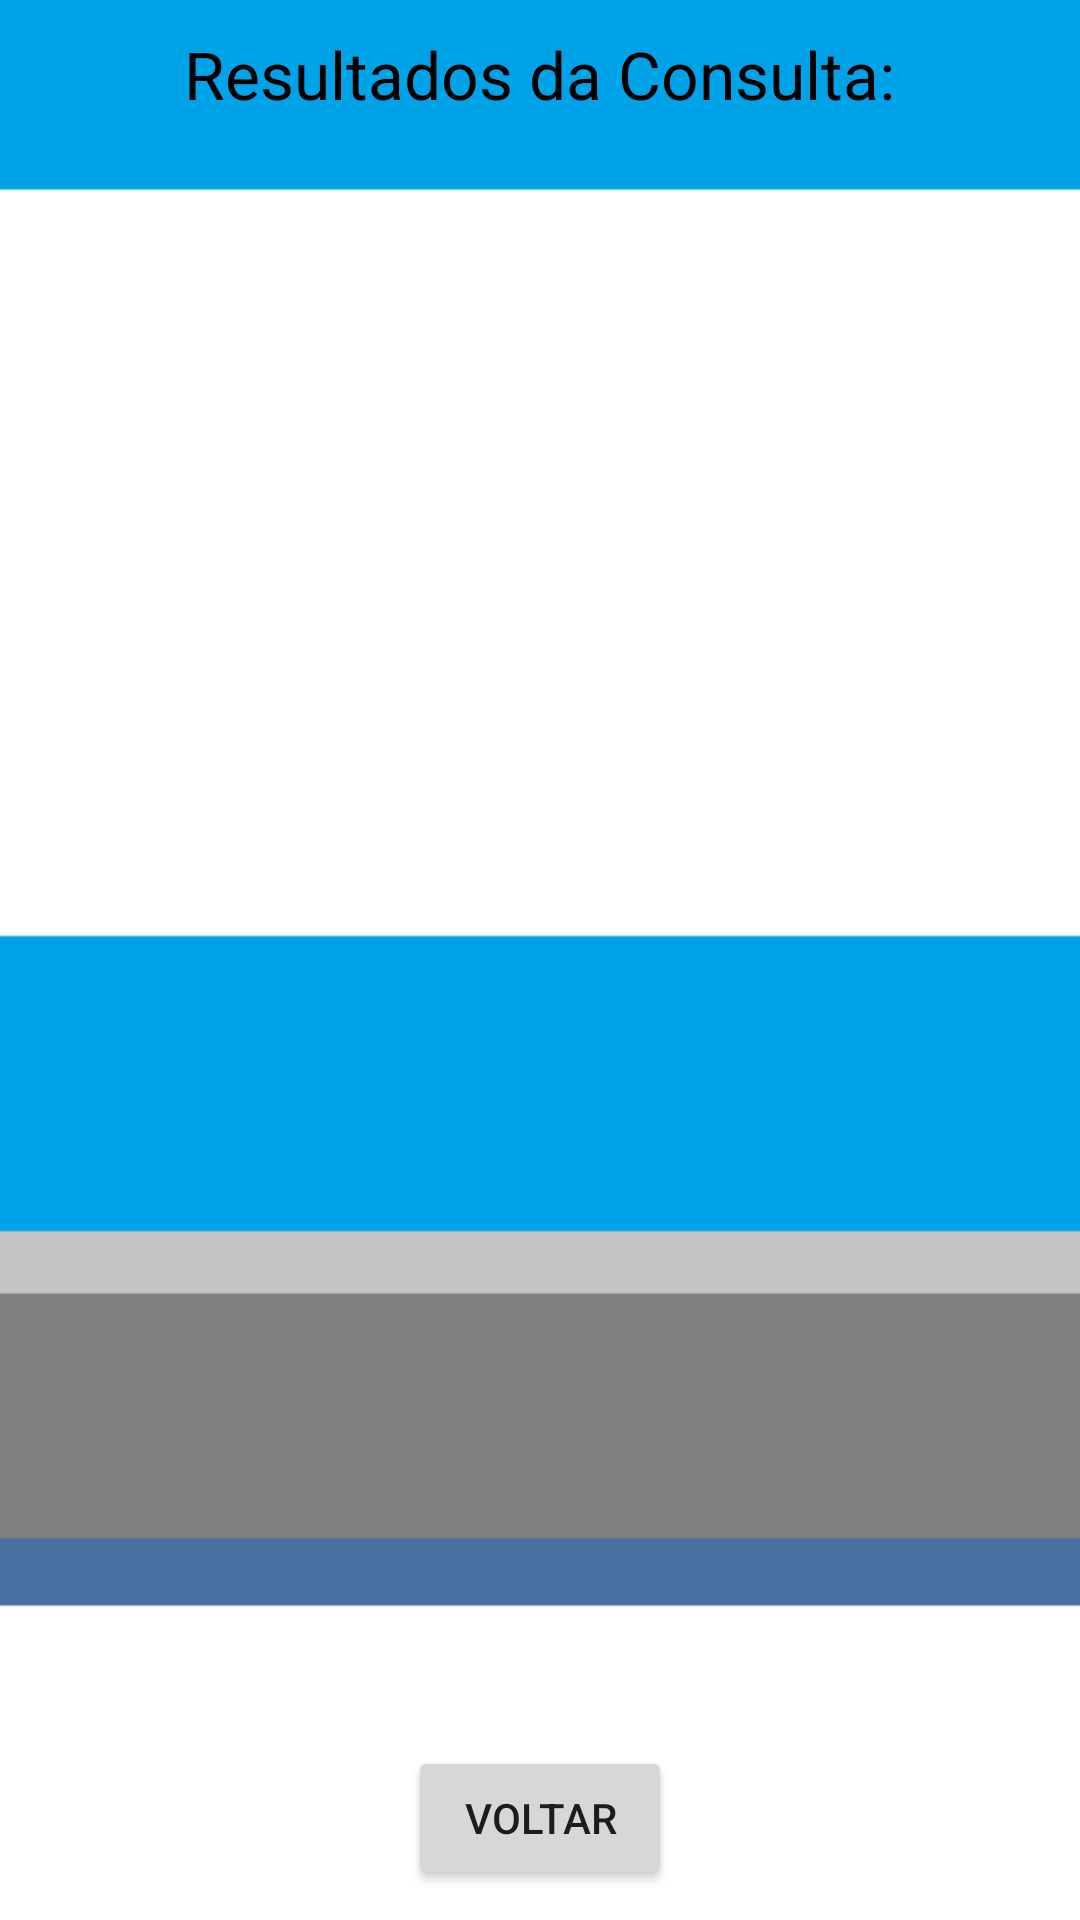

Android layout source for this screen:
<!-- AndroidManifest.xml: application theme AppTheme.NoActionBar -->
<!-- res/layout/activity_resultados_livros.xml -->
<?xml version="1.0" encoding="utf-8"?>
<RelativeLayout xmlns:android="http://schemas.android.com/apk/res/android"
    xmlns:tools="http://schemas.android.com/tools"
    android:layout_width="match_parent"
    android:layout_height="match_parent"
    android:paddingBottom="@dimen/activity_vertical_margin"
    android:paddingLeft="@dimen/activity_horizontal_margin"
    android:paddingRight="@dimen/activity_horizontal_margin"
    android:background="@drawable/background"
    android:paddingTop="@dimen/activity_vertical_margin"
    tools:context=".ConsultaLivros.ResultadosConsultaActivity">



    <TextView
        android:layout_width="wrap_content"
        android:layout_height="wrap_content"
        android:textAppearance="?android:attr/textAppearanceLarge"
        android:text="@string/lbl_resultados_consulta"
        android:textColor="#000000"
        android:id="@+id/txt_resultados_consulta"
        android:layout_alignParentTop="true"
        android:layout_centerHorizontal="true" />

    <android.support.v7.widget.RecyclerView
        android:id="@+id/recycler_resultados"
        android:scrollbars="vertical"
        android:layout_width="match_parent"
        android:layout_height="match_parent"
        android:layout_alignParentLeft="true"
        android:layout_alignParentStart="true"
        android:layout_above="@+id/btn_voltar_resultados"
        android:layout_below="@+id/txt_resultados_consulta" />

    <Button
        android:layout_width="wrap_content"
        android:layout_height="wrap_content"
        android:text="@string/btn_resultados_voltar"
        android:id="@+id/btn_voltar_resultados"
        android:layout_alignParentBottom="true"
        android:layout_centerHorizontal="true" />

</RelativeLayout>
<!-- resources referenced by this layout -->
<resources>
  <dimen name="activity_horizontal_margin">10dp</dimen>
  <dimen name="activity_vertical_margin">10dp</dimen>
  <!-- drawable background: png bitmap (drawable, 10254 bytes) -->
  <string name="btn_resultados_voltar">VOLTAR</string>
  <string name="lbl_resultados_consulta">Resultados da Consulta:</string>
  <style name="AppTheme.NoActionBar">
          <item name="windowActionBar">false</item>
          <item name="windowNoTitle">true</item>
          <item name="colorPrimary">#3750c5</item>
          <item name="colorPrimaryDark">#3750c5</item>
          <item name="colorAccent">#283c97</item>
      </style>
</resources>
